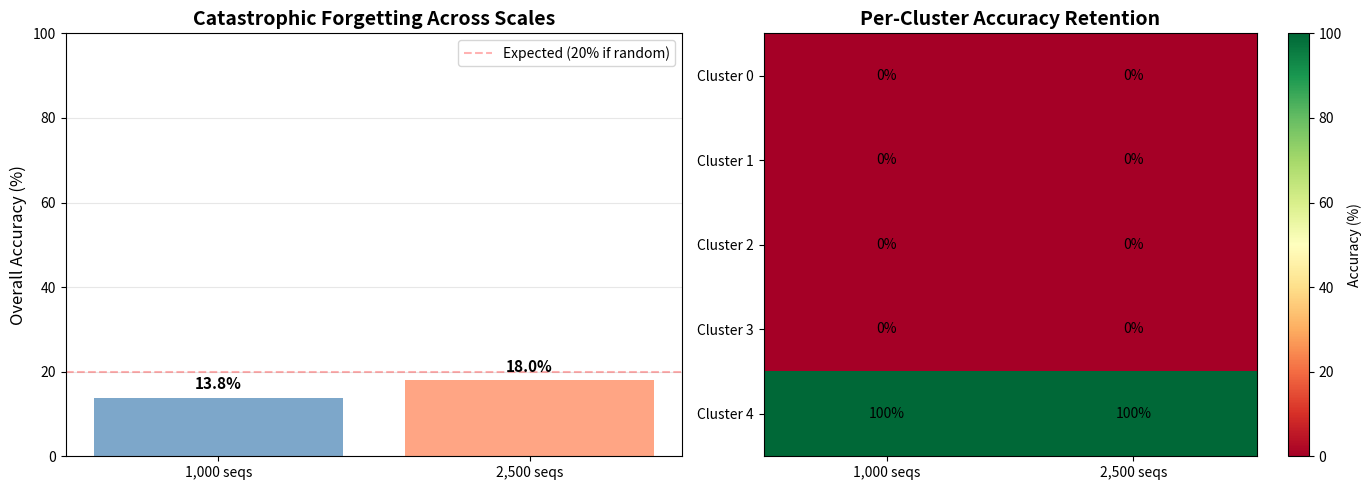

This figure's Python source: (Note: this script raises an exception after producing the figure.)
"""
Compare continual learning performance across dataset scales
"""

import matplotlib.pyplot as plt
import numpy as np

# Results
scales = ['1,000 seqs', '2,500 seqs']
overall_acc = [13.8, 18.0]

# Cluster-wise breakdown
# 1K: Cluster 4 had ~200/1000 samples = 20%, 100% acc = 20% overall
# 2.5K: Cluster 4 has 449/2500 samples = 18%, 100% acc = 18% overall

cluster_retention = [
    [0, 0, 0, 0, 100],  # 1K sequences
    [0, 0, 0, 0, 100]   # 2.5K sequences
]

fig, axes = plt.subplots(1, 2, figsize=(14, 5))

# Plot 1: Overall accuracy comparison
bars = axes[0].bar(scales, overall_acc, color=['steelblue', 'coral'], alpha=0.7)
axes[0].set_ylabel('Overall Accuracy (%)', fontsize=12)
axes[0].set_title('Catastrophic Forgetting Across Scales', fontsize=14, fontweight='bold')
axes[0].set_ylim([0, 100])
axes[0].axhline(y=20, color='red', linestyle='--', alpha=0.3, label='Expected (20% if random)')
axes[0].grid(axis='y', alpha=0.3)

# Add value labels
for i, (bar, val) in enumerate(zip(bars, overall_acc)):
    axes[0].text(bar.get_x() + bar.get_width()/2, val + 2,
                f'{val:.1f}%', ha='center', fontsize=11, fontweight='bold')

axes[0].legend()

# Plot 2: Cluster retention heatmap
cluster_data = np.array(cluster_retention)
im = axes[1].imshow(cluster_data.T, cmap='RdYlGn', aspect='auto', vmin=0, vmax=100)

axes[1].set_xticks(range(len(scales)))
axes[1].set_xticklabels(scales)
axes[1].set_yticks(range(5))
axes[1].set_yticklabels([f'Cluster {i}' for i in range(5)])
axes[1].set_title('Per-Cluster Accuracy Retention', fontsize=14, fontweight='bold')

# Add text annotations
for i in range(len(scales)):
    for j in range(5):
        text = axes[1].text(i, j, f'{cluster_data[i, j]:.0f}%',
                           ha="center", va="center", color="black", fontsize=10)

plt.colorbar(im, ax=axes[1], label='Accuracy (%)')

plt.tight_layout()
plt.savefig('pipeline_outputs_2500/visualizations/scale_comparison.png', dpi=150, bbox_inches='tight')
print("✓ Saved scale comparison visualization")

# Print analysis
print("\n" + "="*60)
print("Catastrophic Forgetting Analysis")
print("="*60)
print("\nKey Findings:")
print(f"  • Both scales show COMPLETE forgetting of earlier clusters")
print(f"  • Only the final cluster (Cluster 4) is retained at 100%")
print(f"  • Overall accuracy depends on final cluster size:")
print(f"    - 1,000 seqs: ~200 in Cluster 4 → 13.8% overall")
print(f"    - 2,500 seqs: 449 in Cluster 4 → 18.0% overall")
print(f"\n  • Scaling up does NOT solve catastrophic forgetting")
print(f"  • Need better continual learning strategies:")
print(f"    - Increase replay buffer (300 → 1000+)")
print(f"    - Reduce EWC lambda (500 → 100)")
print(f"    - Add replay samples during training")
print(f"    - Use progressive neural networks")
print(f"    - Implement knowledge distillation")
